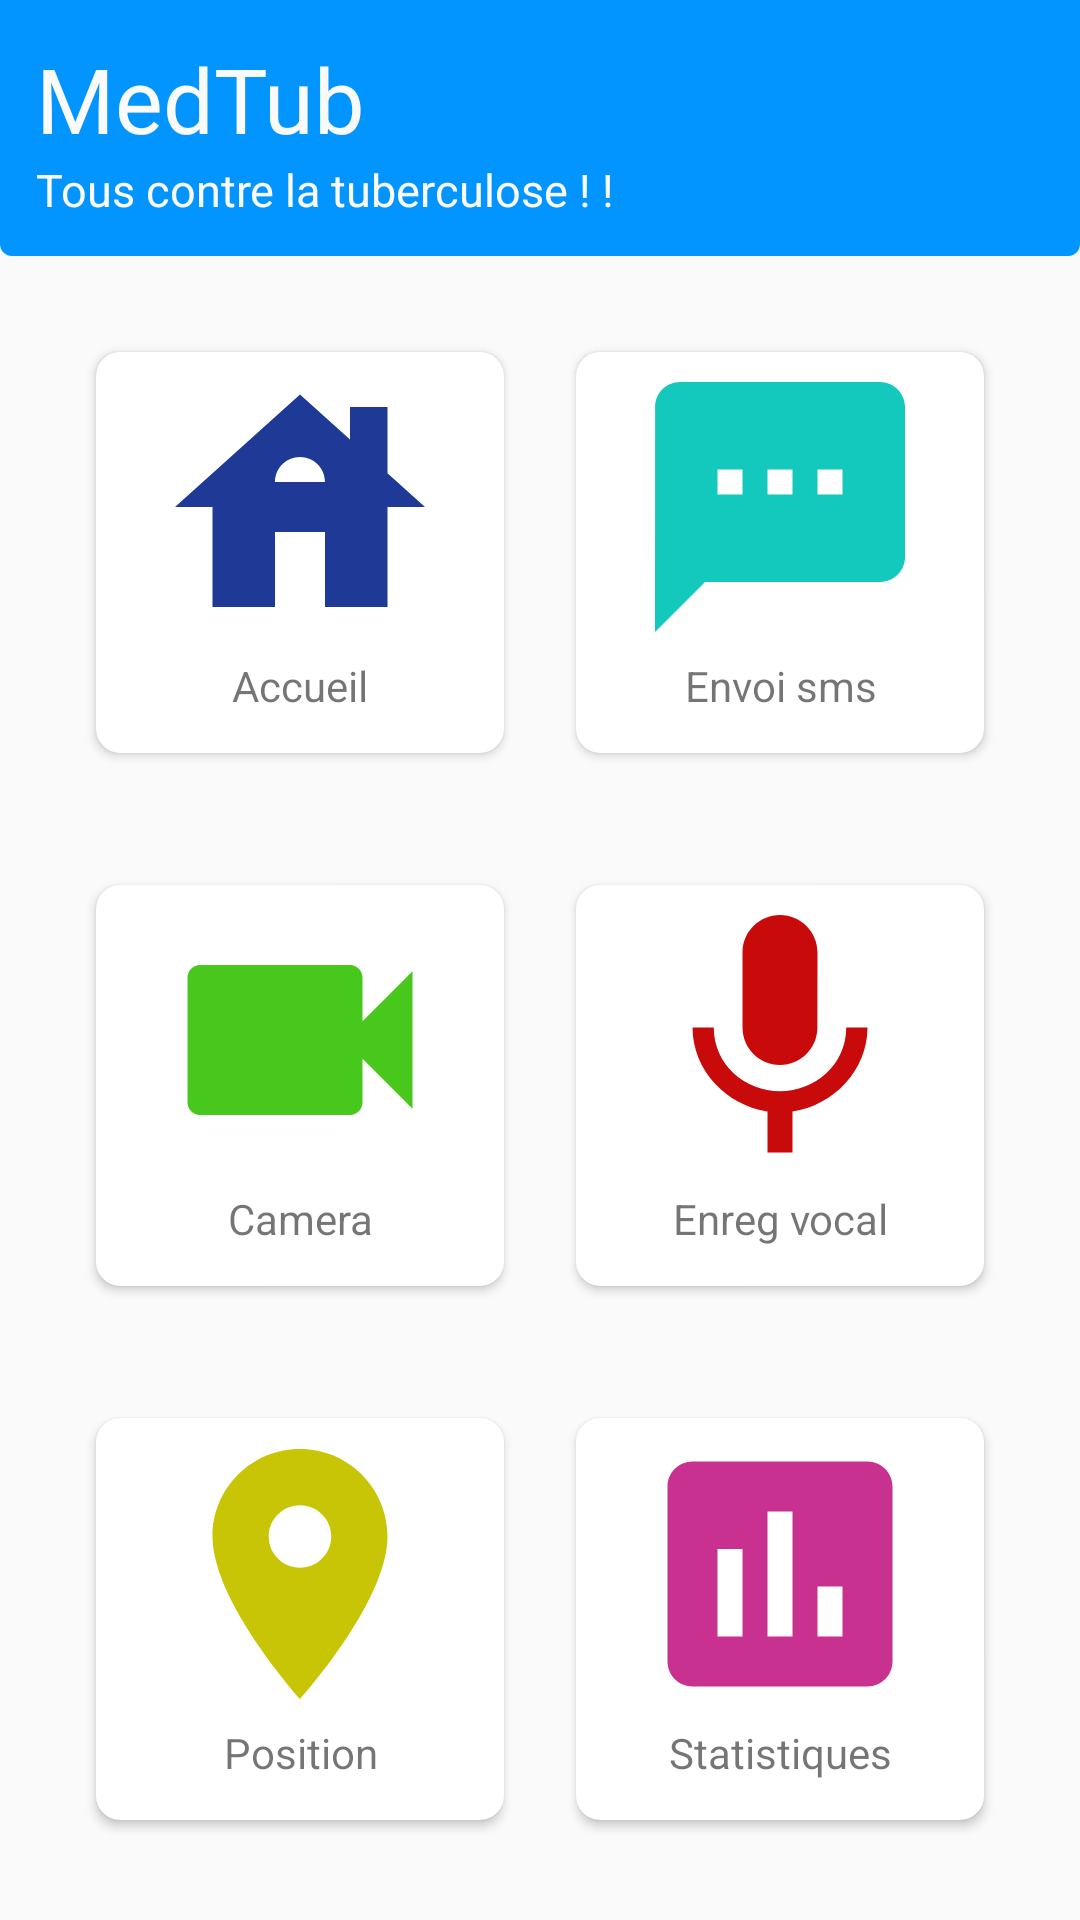

Layout XML and referenced resources for this Android screen:
<!-- AndroidManifest.xml: application theme Theme.MedTub2 -->
<!-- res/layout/activity_main.xml -->
<?xml version="1.0" encoding="utf-8"?>
<LinearLayout xmlns:android="http://schemas.android.com/apk/res/android"
    xmlns:app="http://schemas.android.com/apk/res-auto"
    xmlns:tools="http://schemas.android.com/tools"
    android:layout_width="match_parent"
    android:layout_height="match_parent"
    android:orientation="vertical"
    android:weightSum="7"
    android:background="#fafafa"
    tools:context=".MainActivity">

    
    <LinearLayout
        android:layout_width="match_parent"
        android:layout_height="wrap_content"
        android:orientation="vertical"
        android:layout_weight="0.35"
        android:gravity="bottom"
        android:background="@drawable/header_bg"
        android:padding="12dp"
        >
        <TextView
            android:layout_width="match_parent"
            android:layout_height="wrap_content"
            android:text="MedTub"
            android:textColor="#fafafa"
            android:textSize="30sp"
            />
        <TextView
            android:layout_width="match_parent"
            android:layout_height="wrap_content"
            android:text="Tous contre la tuberculose ! !"
            android:textColor="#fafafa"
            android:textSize="15sp"
            />
    </LinearLayout>


    
    <LinearLayout
        android:layout_width="match_parent"
        android:layout_height="wrap_content"
        android:layout_weight="6"
        android:orientation="vertical"
        android:weightSum="3"
        android:padding="10dp"
        >

        
        <LinearLayout
            android:layout_width="match_parent"
            android:layout_height="wrap_content"
            android:layout_weight="1"
            android:weightSum="2"
            android:padding="10dp"
            >
            
            <androidx.cardview.widget.CardView
                android:id="@+id/cardform"
                android:layout_width="wrap_content"
                android:layout_height="match_parent"
                android:layout_weight="1"
                app:cardElevation="2dp"
                app:cardCornerRadius="8dp"
                android:layout_margin="12dp"
                android:background="#fff"
                >
                <LinearLayout
                    android:layout_width="match_parent"
                    android:layout_height="match_parent"
                    android:orientation="vertical"
                    android:gravity="center"
                    >
                    <ImageView
                        android:layout_width="100dp"
                        android:layout_height="100dp"
                        android:src="@drawable/ic_baseline_house_24"
                        />
                    <TextView
                        android:layout_width="match_parent"
                        android:layout_height="30dp"
                        android:text="Accueil"
                        android:textAlignment="center"
                        />
                </LinearLayout>
            </androidx.cardview.widget.CardView>

            
            <androidx.cardview.widget.CardView
                android:id="@+id/cardsms"
                android:layout_width="wrap_content"
                android:layout_height="match_parent"
                android:layout_weight="1"
                app:cardElevation="2dp"
                app:cardCornerRadius="8dp"
                android:layout_margin="12dp"
                android:background="#fff"
                >
                <LinearLayout
                    android:layout_width="match_parent"
                    android:layout_height="match_parent"
                    android:orientation="vertical"
                    android:gravity="center"
                    >
                    <ImageView
                        android:layout_width="100dp"
                        android:layout_height="100dp"
                        android:src="@drawable/ic_baseline_sms_24"
                        />
                    <TextView
                        android:layout_width="match_parent"
                        android:layout_height="30dp"
                        android:text="Envoi sms"
                        android:textAlignment="center"
                        />
                </LinearLayout>

            </androidx.cardview.widget.CardView>

        </LinearLayout>

        
        <LinearLayout
            android:layout_width="match_parent"
            android:layout_height="wrap_content"
            android:layout_weight="1"
            android:weightSum="2"
            android:padding="10dp"
            >

            <androidx.cardview.widget.CardView
                android:id="@+id/cardcamera"
                android:layout_width="wrap_content"
                android:layout_height="match_parent"
                android:layout_weight="1"
                app:cardElevation="2dp"
                app:cardCornerRadius="8dp"
                android:layout_margin="12dp"
                android:background="#fff"                >
                <LinearLayout
                    android:layout_width="match_parent"
                    android:layout_height="match_parent"
                    android:orientation="vertical"
                    android:gravity="center"
                    >
                    <ImageView
                        android:layout_width="100dp"
                        android:layout_height="100dp"
                        android:src="@drawable/ic_baseline_videocam_24"
                        />
                    <TextView
                        android:layout_width="match_parent"
                        android:layout_height="30dp"
                        android:text="Camera"
                        android:textAlignment="center"
                        />
                </LinearLayout>

            </androidx.cardview.widget.CardView>
            <androidx.cardview.widget.CardView
                android:id="@+id/cardson"
                android:layout_width="wrap_content"
                android:layout_height="match_parent"
                android:layout_weight="1"
                app:cardElevation="2dp"
                app:cardCornerRadius="8dp"
                android:layout_margin="12dp"
                android:background="#fff"                >
                <LinearLayout
                    android:layout_width="match_parent"
                    android:layout_height="match_parent"
                    android:orientation="vertical"
                    android:gravity="center"
                    >
                    <ImageView
                        android:layout_width="100dp"
                        android:layout_height="100dp"
                        android:src="@drawable/ic_baseline_mic_24"
                        />
                    <TextView
                        android:layout_width="match_parent"
                        android:layout_height="30dp"
                        android:text="Enreg vocal"
                        android:textAlignment="center"
                        />
                </LinearLayout>

            </androidx.cardview.widget.CardView>

        </LinearLayout>

        
        <LinearLayout
            android:layout_width="match_parent"
            android:layout_height="wrap_content"
            android:layout_weight="1"
            android:weightSum="2"
            android:padding="10dp"
            >

            <androidx.cardview.widget.CardView
                android:id="@+id/cardgps"
                android:layout_width="wrap_content"
                android:layout_height="match_parent"
                android:layout_weight="1"
                app:cardElevation="2dp"
                app:cardCornerRadius="8dp"
                android:layout_margin="12dp"
                android:background="#fff"                >
                <LinearLayout
                    android:layout_width="match_parent"
                    android:layout_height="match_parent"
                    android:orientation="vertical"
                    android:gravity="center"
                    >
                    <ImageView
                        android:layout_width="100dp"
                        android:layout_height="100dp"
                        android:src="@drawable/ic_baseline_place_24"
                        />
                    <TextView
                        android:layout_width="match_parent"
                        android:layout_height="30dp"
                        android:text="Position"
                        android:textAlignment="center"
                        />
                </LinearLayout>

            </androidx.cardview.widget.CardView>
            <androidx.cardview.widget.CardView
                android:id="@+id/cardstat"
                android:layout_width="wrap_content"
                android:layout_height="match_parent"
                android:layout_weight="1"
                app:cardElevation="2dp"
                app:cardCornerRadius="8dp"
                android:layout_margin="12dp"
                android:background="#fff"                >
                <LinearLayout
                    android:layout_width="match_parent"
                    android:layout_height="match_parent"
                    android:orientation="vertical"
                    android:gravity="center"
                    >
                    <ImageView
                        android:layout_width="100dp"
                        android:layout_height="100dp"
                        android:src="@drawable/ic_baseline_assessment_24"
                        />
                    <TextView
                        android:layout_width="match_parent"
                        android:layout_height="30dp"
                        android:text="Statistiques"
                        android:textAlignment="center"
                        />
                </LinearLayout>

            </androidx.cardview.widget.CardView>

        </LinearLayout>


    </LinearLayout>

</LinearLayout>
<!-- resources referenced by this layout -->
<resources>
  <!-- drawable header_bg (drawable) -->
  <?xml version="1.0" encoding="utf-8"?>
  <shape xmlns:android="http://schemas.android.com/apk/res/android">
      <solid android:color="#0295ff"/>
      <corners
          android:bottomRightRadius="4dp"
          android:bottomLeftRadius="4dp"
          />
  </shape>
  <!-- drawable ic_baseline_assessment_24 (drawable) -->
  <vector android:height="100dp" android:tint="#C8318F"
      android:viewportHeight="24" android:viewportWidth="24"
      android:width="100dp" xmlns:android="http://schemas.android.com/apk/res/android">
      <path android:fillColor="@android:color/white" android:pathData="M19,3L5,3c-1.1,0 -2,0.9 -2,2v14c0,1.1 0.9,2 2,2h14c1.1,0 2,-0.9 2,-2L21,5c0,-1.1 -0.9,-2 -2,-2zM9,17L7,17v-7h2v7zM13,17h-2L11,7h2v10zM17,17h-2v-4h2v4z"/>
  </vector>
  <!-- drawable ic_baseline_house_24 (drawable) -->
  <vector android:height="100dp" android:tint="#1F3A96"
      android:viewportHeight="24" android:viewportWidth="24"
      android:width="100dp" xmlns:android="http://schemas.android.com/apk/res/android">
      <path android:fillColor="@android:color/white" android:pathData="M19,9.3V4h-3v2.6L12,3L2,12h3v8h5v-6h4v6h5v-8h3L19,9.3zM10,10c0,-1.1 0.9,-2 2,-2s2,0.9 2,2H10z"/>
  </vector>
  <!-- drawable ic_baseline_mic_24 (drawable) -->
  <vector android:height="100dp" android:tint="#C80A0A"
      android:viewportHeight="24" android:viewportWidth="24"
      android:width="100dp" xmlns:android="http://schemas.android.com/apk/res/android">
      <path android:fillColor="@android:color/white" android:pathData="M12,14c1.66,0 2.99,-1.34 2.99,-3L15,5c0,-1.66 -1.34,-3 -3,-3S9,3.34 9,5v6c0,1.66 1.34,3 3,3zM17.3,11c0,3 -2.54,5.1 -5.3,5.1S6.7,14 6.7,11L5,11c0,3.41 2.72,6.23 6,6.72L11,21h2v-3.28c3.28,-0.48 6,-3.3 6,-6.72h-1.7z"/>
  </vector>
  <!-- drawable ic_baseline_place_24 (drawable) -->
  <vector android:height="100dp" android:tint="#C8C507"
      android:viewportHeight="24" android:viewportWidth="24"
      android:width="100dp" xmlns:android="http://schemas.android.com/apk/res/android">
      <path android:fillColor="@android:color/white" android:pathData="M12,2C8.13,2 5,5.13 5,9c0,5.25 7,13 7,13s7,-7.75 7,-13c0,-3.87 -3.13,-7 -7,-7zM12,11.5c-1.38,0 -2.5,-1.12 -2.5,-2.5s1.12,-2.5 2.5,-2.5 2.5,1.12 2.5,2.5 -1.12,2.5 -2.5,2.5z"/>
  </vector>
  <!-- drawable ic_baseline_sms_24 (drawable) -->
  <vector android:height="100dp" android:tint="#13C8BC"
      android:viewportHeight="24" android:viewportWidth="24"
      android:width="100dp" xmlns:android="http://schemas.android.com/apk/res/android">
      <path android:fillColor="@android:color/white" android:pathData="M20,2L4,2c-1.1,0 -1.99,0.9 -1.99,2L2,22l4,-4h14c1.1,0 2,-0.9 2,-2L22,4c0,-1.1 -0.9,-2 -2,-2zM9,11L7,11L7,9h2v2zM13,11h-2L11,9h2v2zM17,11h-2L15,9h2v2z"/>
  </vector>
  <!-- drawable ic_baseline_videocam_24 (drawable) -->
  <vector android:height="100dp" android:tint="#48C81D"
      android:viewportHeight="24" android:viewportWidth="24"
      android:width="100dp" xmlns:android="http://schemas.android.com/apk/res/android">
      <path android:fillColor="@android:color/white" android:pathData="M17,10.5V7c0,-0.55 -0.45,-1 -1,-1H4c-0.55,0 -1,0.45 -1,1v10c0,0.55 0.45,1 1,1h12c0.55,0 1,-0.45 1,-1v-3.5l4,4v-11l-4,4z"/>
  </vector>
  <style name="Theme.MedTub2" parent="Theme.MaterialComponents.DayNight.NoActionBar">
          
          <item name="colorPrimary">@color/purple_500</item>
          <item name="colorPrimaryVariant">@color/purple_700</item>
          <item name="colorOnPrimary">@color/white</item>
          
          <item name="colorSecondary">@color/teal_200</item>
          <item name="colorSecondaryVariant">@color/teal_700</item>
          <item name="colorOnSecondary">@color/black</item>
          
          <item name="android:statusBarColor" tools:targetApi="l">?attr/colorPrimaryVariant</item>
          
      </style>
  <!-- not gathered from this repository: default colours our renderer supplied (Android Studio template values) -->
  <color name="purple_500">#FF6200EE</color>
  <color name="purple_700">#FF3700B3</color>
  <color name="teal_200">#FF03DAC5</color>
  <color name="teal_700">#FF018786</color>
  <color name="black">#FF000000</color>
  <color name="white">#FFFFFFFF</color>
</resources>
